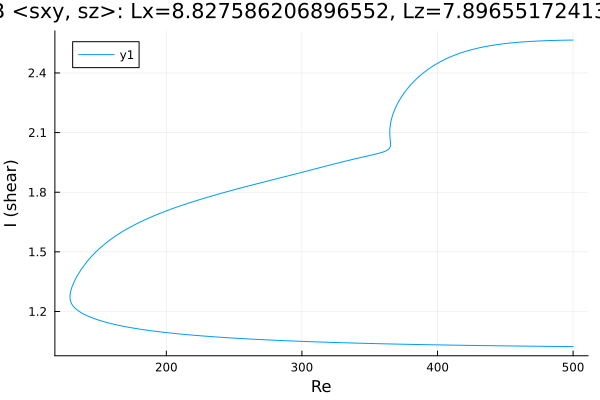

Data behind this chart, as committed beside it:
Re, shear
500.0, 1.023
499, 1.024
497.6, 1.024
496.2, 1.024
494.8, 1.024
493.4, 1.024
491.9, 1.024
490.5, 1.024
489.1, 1.024
487.7, 1.024
486.3, 1.024
484.9, 1.024
483.5, 1.025
482, 1.025
480.6, 1.025
479.2, 1.025
477.8, 1.025
476.4, 1.025
475, 1.025
473.6, 1.025
472.2, 1.025
470.7, 1.025
469.3, 1.026
467.9, 1.026
466.5, 1.026
465.1, 1.026
463.7, 1.026
462.3, 1.026
460.8, 1.026
459.4, 1.026
458, 1.026
456.6, 1.027
455.2, 1.027
453.8, 1.027
452.4, 1.027
450.9, 1.027
449.5, 1.027
448.1, 1.027
446.7, 1.027
445.3, 1.027
443.9, 1.028
442.5, 1.028
441, 1.028
439.6, 1.028
438.2, 1.028
436.8, 1.028
435.4, 1.028
434, 1.029
432.6, 1.029
431.1, 1.029
429.7, 1.029
428.3, 1.029
426.9, 1.029
425.5, 1.029
424.1, 1.029
422.7, 1.03
421.2, 1.03
419.8, 1.03
418.4, 1.03
417, 1.03
... 621 more rows
